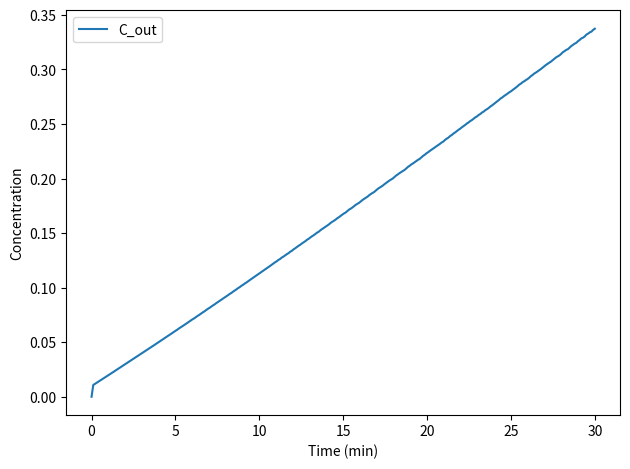

Python code for this plot: (Note: this script raises an exception after producing the figure.)
import numpy as np
from scipy.integrate import solve_ivp
import matplotlib.pyplot as plt


def breakthrough_curve(t_span=30, qmax=100, kd=1):
    """Simple Langmuir breakthrough simulator"""

    def langmuir(c):
        return qmax * c / (kd + c)

    def model(t, y):
        c, q = y
        dc_dt = 1 - c - (langmuir(c) - q)  # Simplified TDR
        dq_dt = langmuir(c) - q
        return [dc_dt, dq_dt]

    sol = solve_ivp(model, [0, t_span], [0, 0], t_eval=np.linspace(0, t_span, 300))

    # Plot & Save
    fig, ax = plt.subplots()
    ax.plot(sol.t, sol.y[0], label="C_out")
    ax.set_xlabel("Time (min)")
    ax.set_ylabel("Concentration")
    ax.legend()
    plt.tight_layout()
    plt.savefig("reports/breakthrough.png", dpi=300)
    plt.close()

    return sol


if __name__ == "__main__":
    breakthrough_curve()
    print("Breakthrough plot saved!")
